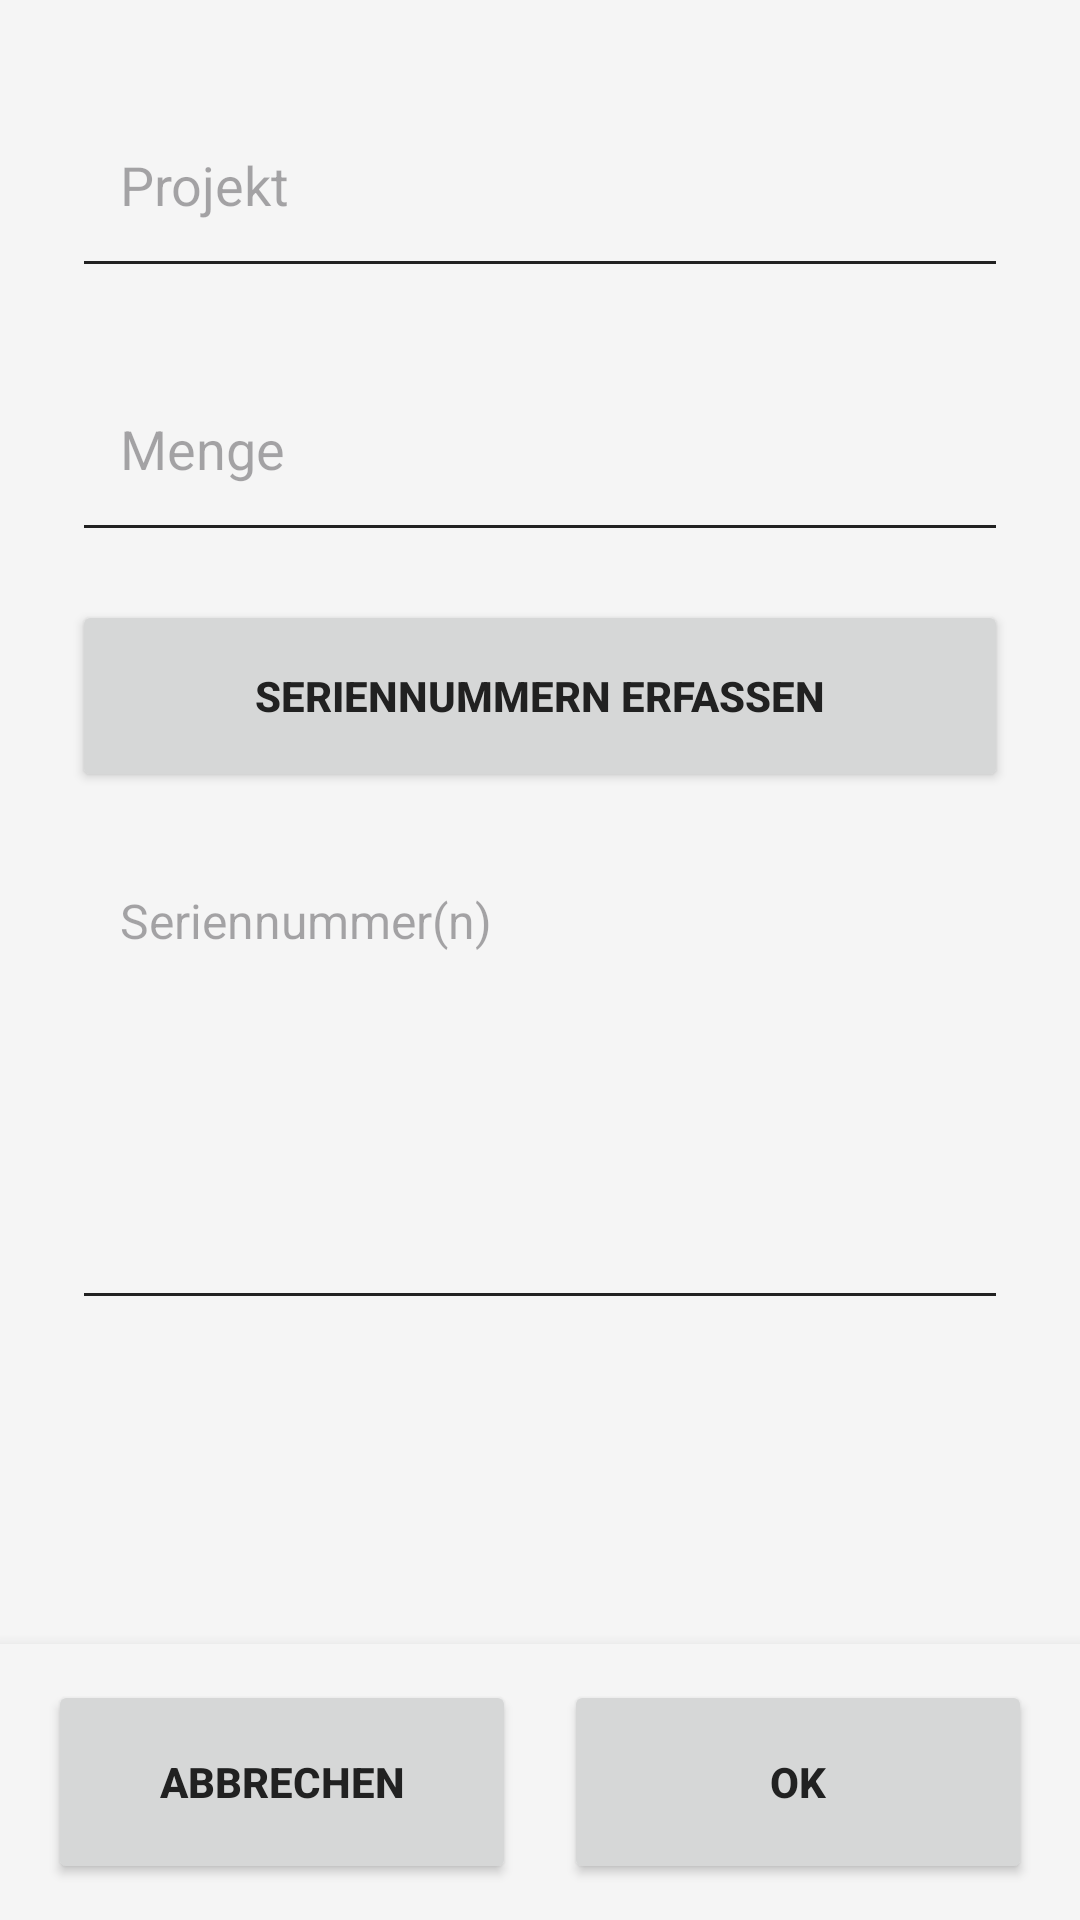

Produce the Android XML layout that renders to this screen, including the resource entries it uses.
<!-- AndroidManifest.xml: application theme Theme.MDE.Light -->
<!-- res/layout/dialog_material_buchung_details.xml -->
<?xml version="1.0" encoding="utf-8"?>
<LinearLayout xmlns:android="http://schemas.android.com/apk/res/android"
    android:layout_width="match_parent"
    android:layout_height="match_parent"
    android:background="?android:attr/windowBackground"
    android:orientation="vertical">

    <ScrollView
        android:layout_width="match_parent"
        android:layout_height="0dp"
        android:layout_weight="1"
        android:fillViewport="true">

        <LinearLayout
            android:layout_width="match_parent"
            android:layout_height="wrap_content"
            android:orientation="vertical"
            android:padding="24dp">

            <AutoCompleteTextView
                android:id="@+id/etDialogProjekt"
                android:layout_width="match_parent"
                android:layout_height="72dp"
                android:layout_marginBottom="16dp"
                android:background="?attr/editTextBackground"
                android:hint="Projekt"
                android:inputType="text"
                android:paddingStart="16dp"
                android:paddingEnd="16dp"
                android:textSize="18sp" />

            <EditText
                android:id="@+id/edtDialogMenge"
                android:layout_width="match_parent"
                android:layout_height="72dp"
                android:layout_marginBottom="16dp"
                android:background="?attr/editTextBackground"
                android:hint="Menge"
                android:inputType="numberDecimal"
                android:paddingStart="16dp"
                android:paddingEnd="16dp"
                android:textSize="18sp" />

            <androidx.appcompat.widget.AppCompatButton
                android:id="@+id/btnDialogSerials"
                android:layout_width="match_parent"
                android:layout_height="64dp"
                android:layout_marginBottom="16dp"
                android:text="Seriennummern erfassen"
                android:textStyle="bold" />

            <TextView
                android:id="@+id/edtDialogSerials"
                android:layout_width="match_parent"
                android:layout_height="wrap_content"
                android:layout_marginBottom="16dp"
                android:background="?attr/editTextBackground"
                android:gravity="top|start"
                android:hint="Seriennummer(n)"
                android:minHeight="160dp"
                android:padding="16dp"
                android:textColor="?android:attr/textColorPrimary"
                android:textSize="16sp" />
        </LinearLayout>
    </ScrollView>

    <LinearLayout
        android:id="@+id/dialogBottomBar"
        android:layout_width="match_parent"
        android:layout_height="wrap_content"
        android:background="?android:attr/windowBackground"
        android:elevation="8dp"
        android:orientation="horizontal"
        android:paddingStart="16dp"
        android:paddingTop="12dp"
        android:paddingEnd="16dp"
        android:paddingBottom="12dp">

        <androidx.appcompat.widget.AppCompatButton
            android:id="@+id/btnDialogCancel"
            android:layout_width="0dp"
            android:layout_height="68dp"
            android:layout_marginEnd="8dp"
            android:layout_weight="1"
            android:text="Abbrechen"
            android:textStyle="bold" />

        <androidx.appcompat.widget.AppCompatButton
            android:id="@+id/btnDialogOk"
            android:layout_width="0dp"
            android:layout_height="68dp"
            android:layout_marginStart="8dp"
            android:layout_weight="1"
            android:text="OK"
            android:textStyle="bold" />
    </LinearLayout>

</LinearLayout>
<!-- resources referenced by this layout -->
<resources>
  <style name="Theme.MDE.Light" parent="Theme.AppCompat.Light.NoActionBar">
          <item name="colorPrimary">@color/mde_light_primary</item>
          <item name="colorPrimaryDark">@color/mde_light_primary</item>
          <item name="colorAccent">@color/mde_light_primary</item>
          <item name="android:windowBackground">@color/mde_light_background</item>
          <item name="android:textColorPrimary">@color/mde_light_text</item>
          <item name="android:textColorSecondary">@color/mde_light_text</item>
          <item name="tableRowOddColor">@color/tableRowOddLight</item>
          <item name="tableRowEvenColor">@color/tableRowEvenLight</item>
      </style>
  <style name="Theme.AppCompat.Light.NoActionBar" parent="Base.Theme.AppCompat.Light.NoActionBar" />
  <color name="mde_light_primary">#1976D2</color>
  <color name="mde_light_background">#F5F5F5</color>
  <color name="mde_light_text">#212121</color>
  <color name="tableRowOddLight">#FFFFFF</color>
  <color name="tableRowEvenLight">#D6D6D6</color>
  <style name="Base.Theme.AppCompat.Light.NoActionBar" parent="Theme.Material3.DayNight.NoActionBar">
          
          
      </style>
</resources>
